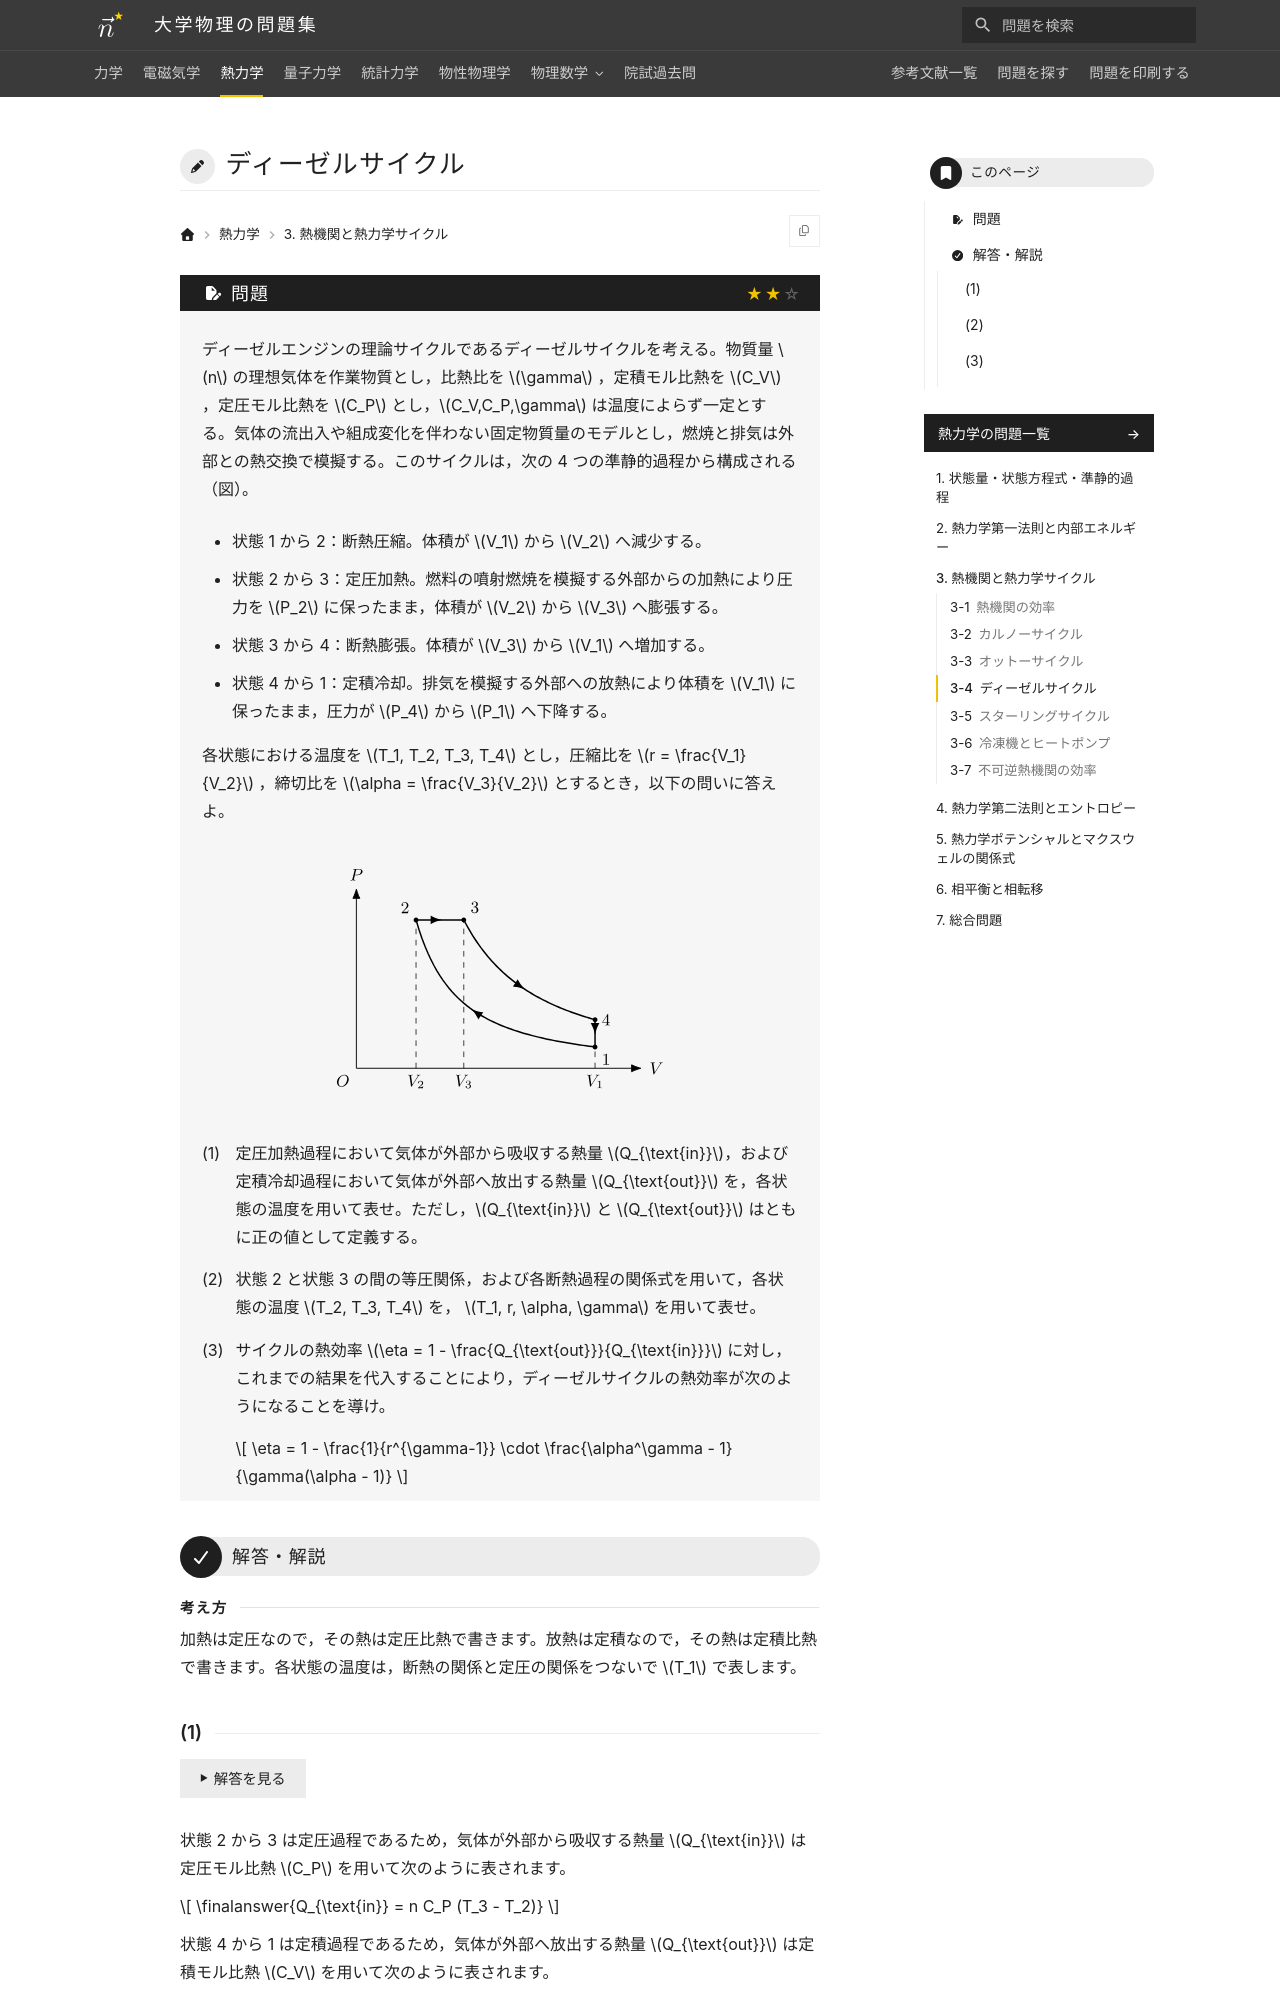

repository: Nanana-2/physics-site · page: 03thermodynamics/03/03_040/index.html · generator: mkdocs

---
tags:
  - 標準
---

# ディーゼルサイクル

## 問題
ディーゼルエンジンの理論サイクルであるディーゼルサイクルを考える。物質量 $n$ の理想気体を作業物質とし，比熱比を $\gamma$ ，定積モル比熱を $C_V$ ，定圧モル比熱を $C_P$ とし，$C_V,C_P,\gamma$ は温度によらず一定とする。気体の流出入や組成変化を伴わない固定物質量のモデルとし，燃焼と排気は外部との熱交換で模擬する。このサイクルは，次の 4 つの準静的過程から構成される（図）。

* 状態 1 から 2：断熱圧縮。体積が $V_1$ から $V_2$ へ減少する。
* 状態 2 から 3：定圧加熱。燃料の噴射燃焼を模擬する外部からの加熱により圧力を $P_2$ に保ったまま，体積が $V_2$ から $V_3$ へ膨張する。
* 状態 3 から 4：断熱膨張。体積が $V_3$ から $V_1$ へ増加する。
* 状態 4 から 1：定積冷却。排気を模擬する外部への放熱により体積を $V_1$ に保ったまま，圧力が $P_4$ から $P_1$ へ下降する。

各状態における温度を $T_1, T_2, T_3, T_4$ とし，圧縮比を $r = \frac{V_1}{V_2}$ ，締切比を $\alpha = \frac{V_3}{V_2}$ とするとき，以下の問いに答えよ。

<figure class="problem-figure" markdown>
![問題の図](../../assets/figures/thermodynamics/03_040-p-light.svg#only-light)
![問題の図](../../assets/figures/thermodynamics/03_040-p-dark.svg#only-dark)
</figure>

(1) 定圧加熱過程において気体が外部から吸収する熱量 $Q_{\text{in}}$，および定積冷却過程において気体が外部へ放出する熱量 $Q_{\text{out}}$ を，各状態の温度を用いて表せ。ただし，$Q_{\text{in}}$ と $Q_{\text{out}}$ はともに正の値として定義する。

(2) 状態 2 と状態 3 の間の等圧関係，および各断熱過程の関係式を用いて，各状態の温度 $T_2, T_3, T_4$ を， $T_1, r, \alpha, \gamma$ を用いて表せ。

(3) サイクルの熱効率 $\eta = 1 - \frac{Q_{\text{out}}}{Q_{\text{in}}}$ に対し，これまでの結果を代入することにより，ディーゼルサイクルの熱効率が次のようになることを導け。

$$
\eta = 1 - \frac{1}{r^{\gamma-1}} \cdot \frac{\alpha^\gamma - 1}{\gamma(\alpha - 1)}
$$

---
